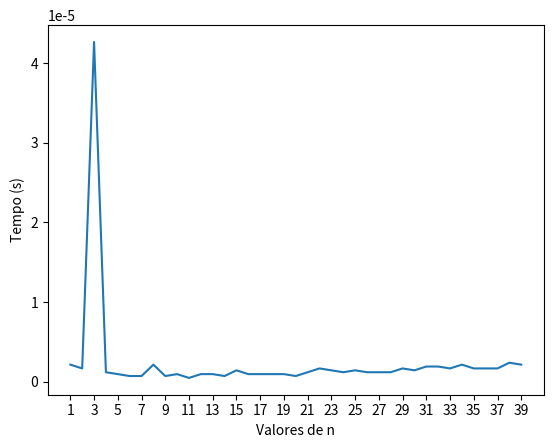

Reproduce this figure in Python.
import matplotlib.pyplot as plt
import time

def fibo(_max):
	sequencia, i, cont = 1, 0, 1

	while cont < _max:
		sequencia = sequencia + i
		i = sequencia - i
		cont += 1
	
	return sequencia

cont = 1
_max = 40
time_max = 0

x = list()
y = list()

while cont < _max and time_max <= 60.0:
	inic = time.time()
	sequencia = fibo(cont)
	end = time.time()
	time_current = end - inic
	print(f'{cont} {time_current:.4f}')
	x.append(cont)
	y.append(time_current)
	cont += 1
	time_max += time_current


plt.plot(x, y)
plt.xlabel('Valores de n')
plt.ylabel('Tempo (s)')
plt.xticks(range(1, 40, 2))
plt.show()